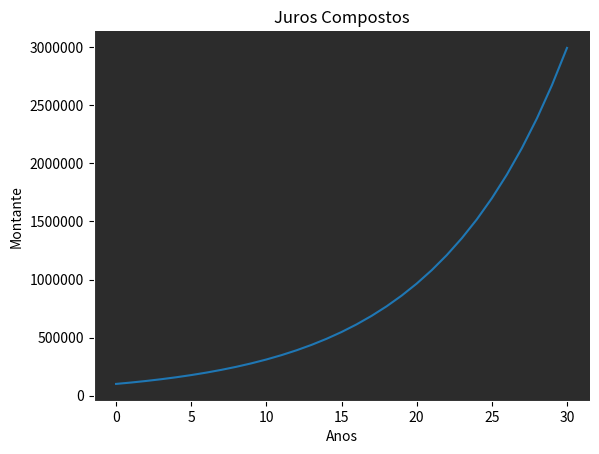

Here is the Python script that generated this plot:
# Importar bibliotecas utilizadas

import matplotlib.pyplot as plt


# Definir variáveis para cálculo
capitalInicial = 100000
taxaJuros = 0.12
periodo = 30
periodo = int(periodo)

# Definir função para calcular juros compostos
def calculaMontante(capitalInicial, taxaJuros, periodo):
    montante = capitalInicial * (1 + taxaJuros) ** periodo
    return montante


# Definir lista de anos para calcular
periodosLista = periodo + 1
anos = list(range(periodosLista))

# Definir todos os montantes calculados dentro da lista de resultados
montantes = [calculaMontante(capitalInicial, taxaJuros, periodo) for periodo in anos]
print(montantes)

# Definir quais informações serão mostradas no gráfico
plt.plot(anos, montantes)
plt.xlabel("Anos")
plt.ylabel("Montante")
plt.title("Juros Compostos")
ax = plt.gca()
ax.ticklabel_format(style='plain', axis='both')

# Personalizar tema do gráfico
plt.gca().set_facecolor('#2c2c2c')
plt.gca().spines['top'].set_visible(False)
plt.gca().spines['right'].set_visible(False)
plt.gca().spines['bottom'].set_color('white')
plt.gca().spines['left'].set_color('white')

# Mostrar gráfico com cálculo
plt.show()